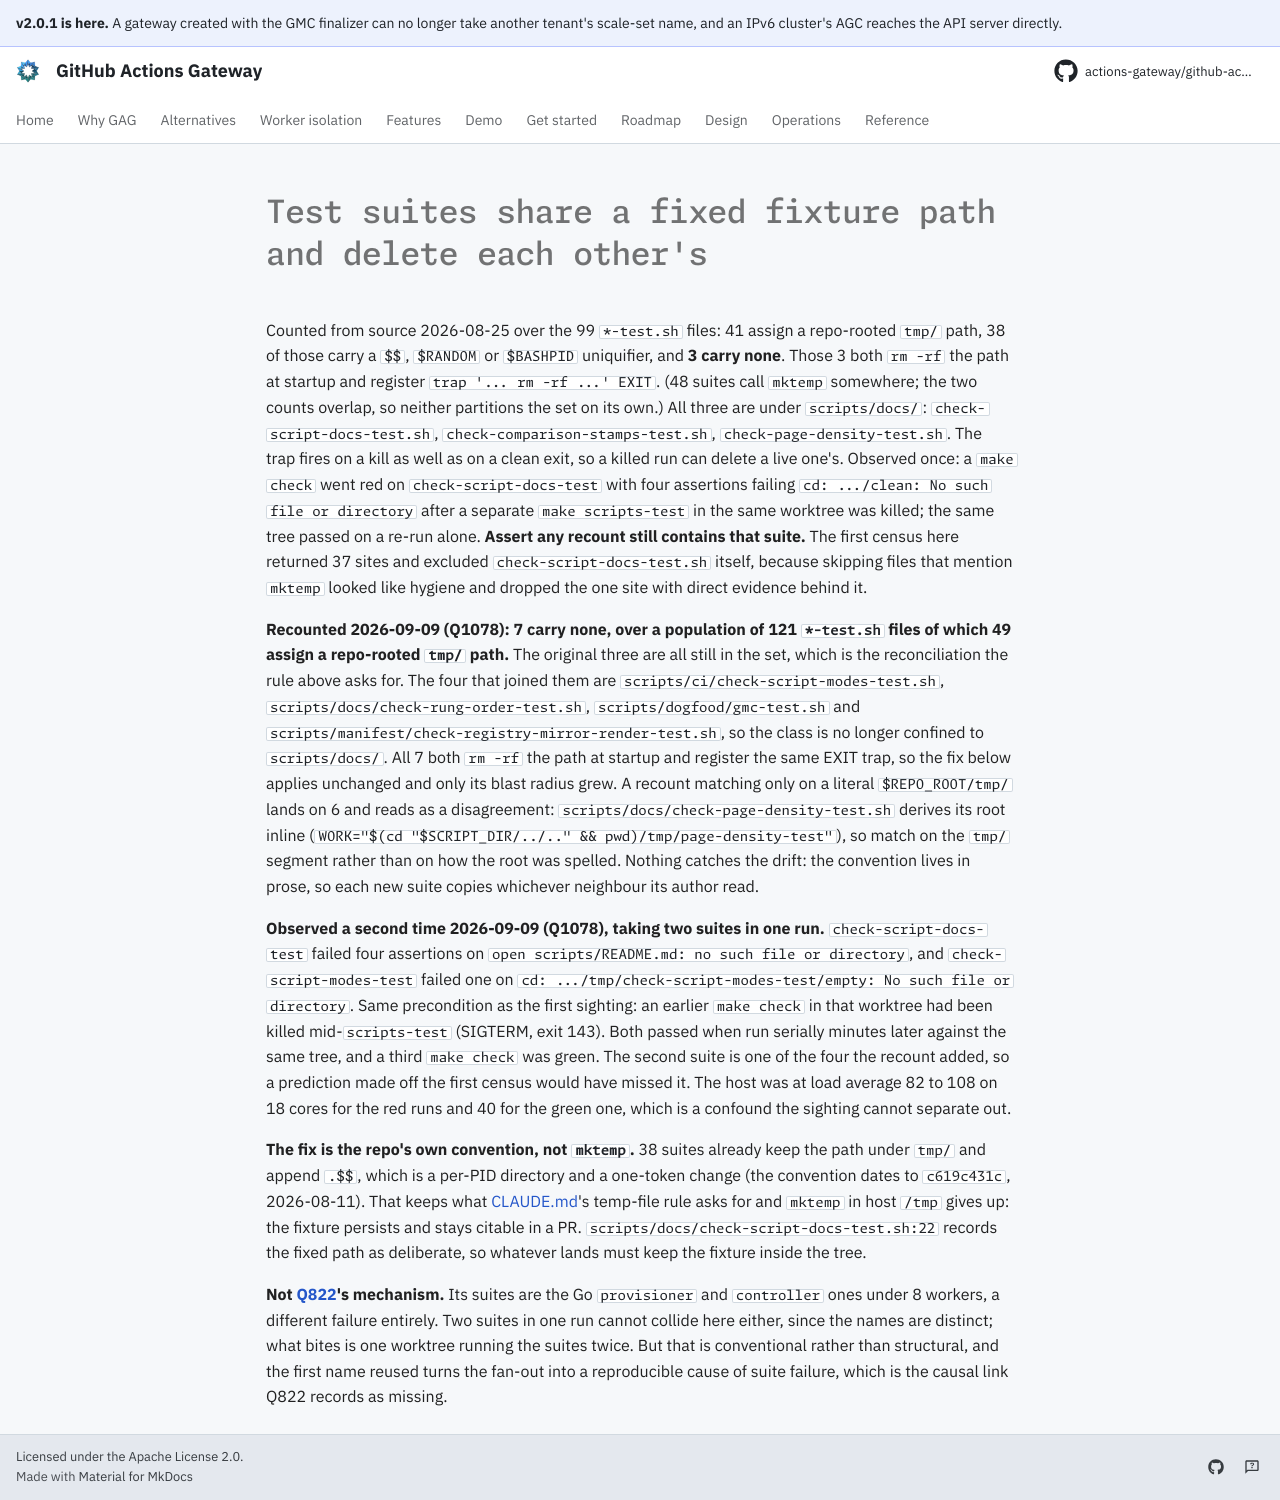

repository: actions-gateway/github-actions-gateway · page: dev/queue/Q991/index.html · generator: mkdocs

---
id: Q991
rank: b47
labels:
    - tests
    - ci
    - debt
status: ready
size: S
target: ../../scripts/docs/check-script-docs-test.sh
---

# Test suites share a fixed fixture path and delete each other's

Counted from source 2026-08-25 over the 99 `*-test.sh` files: 41 assign a repo-rooted `tmp/` path, 38 of those carry a `$$`, `$RANDOM` or `$BASHPID` uniquifier, and **3 carry none**.
Those 3 both `rm -rf` the path at startup and register `trap '... rm -rf ...' EXIT`.
(48 suites call `mktemp` somewhere; the two counts overlap, so neither partitions the set on its own.)
All three are under `scripts/docs/`: `check-script-docs-test.sh`, `check-comparison-stamps-test.sh`, `check-page-density-test.sh`.
The trap fires on a kill as well as on a clean exit, so a killed run can delete a live one's.
Observed once: a `make check` went red on `check-script-docs-test` with four assertions failing `cd: .../clean: No such file or directory` after a separate `make scripts-test` in the same worktree was killed; the same tree passed on a re-run alone.
**Assert any recount still contains that suite.** The first census here returned 37 sites and excluded `check-script-docs-test.sh` itself, because skipping files that mention `mktemp` looked like hygiene and dropped the one site with direct evidence behind it.

**Recounted 2026-09-09 (Q1078): 7 carry none, over a population of 121 `*-test.sh` files of which 49 assign a repo-rooted `tmp/` path.** The original three are all still in the set, which is the reconciliation the rule above asks for.
The four that joined them are `scripts/ci/check-script-modes-test.sh`, `scripts/docs/check-rung-order-test.sh`, `scripts/dogfood/gmc-test.sh` and `scripts/manifest/check-registry-mirror-render-test.sh`, so the class is no longer confined to `scripts/docs/`.
All 7 both `rm -rf` the path at startup and register the same EXIT trap, so the fix below applies unchanged and only its blast radius grew.
A recount matching only on a literal `$REPO_ROOT/tmp/` lands on 6 and reads as a disagreement: `scripts/docs/check-page-density-test.sh` derives its root inline (`WORK="$(cd "$SCRIPT_DIR/../.." && pwd)/tmp/page-density-test"`), so match on the `tmp/` segment rather than on how the root was spelled.
Nothing catches the drift: the convention lives in prose, so each new suite copies whichever neighbour its author read.

**Observed a second time 2026-09-09 (Q1078), taking two suites in one run.** `check-script-docs-test` failed four assertions on `open scripts/README.md: no such file or directory`, and `check-script-modes-test` failed one on `cd: .../tmp/check-script-modes-test/empty: No such file or directory`.
Same precondition as the first sighting: an earlier `make check` in that worktree had been killed mid-`scripts-test` (SIGTERM, exit 143).
Both passed when run serially minutes later against the same tree, and a third `make check` was green.
The second suite is one of the four the recount added, so a prediction made off the first census would have missed it.
The host was at load average 82 to 108 on 18 cores for the red runs and 40 for the green one, which is a confound the sighting cannot separate out.

**The fix is the repo's own convention, not `mktemp`.** 38 suites already keep the path under `tmp/` and append `.$$`, which is a per-PID directory and a one-token change (the convention dates to `c619c431c`, 2026-08-11).
That keeps what [CLAUDE.md](../../CLAUDE.md)'s temp-file rule asks for and `mktemp` in host `/tmp` gives up: the fixture persists and stays citable in a PR.
`scripts/docs/check-script-docs-test.sh:22` records the fixed path as deliberate, so whatever lands must keep the fixture inside the tree.

**Not [Q822](Q822.md)'s mechanism.** Its suites are the Go `provisioner` and `controller` ones under 8 workers, a different failure entirely.
Two suites in one run cannot collide here either, since the names are distinct; what bites is one worktree running the suites twice.
But that is conventional rather than structural, and the first name reused turns the fan-out into a reproducible cause of suite failure, which is the causal link Q822 records as missing.
